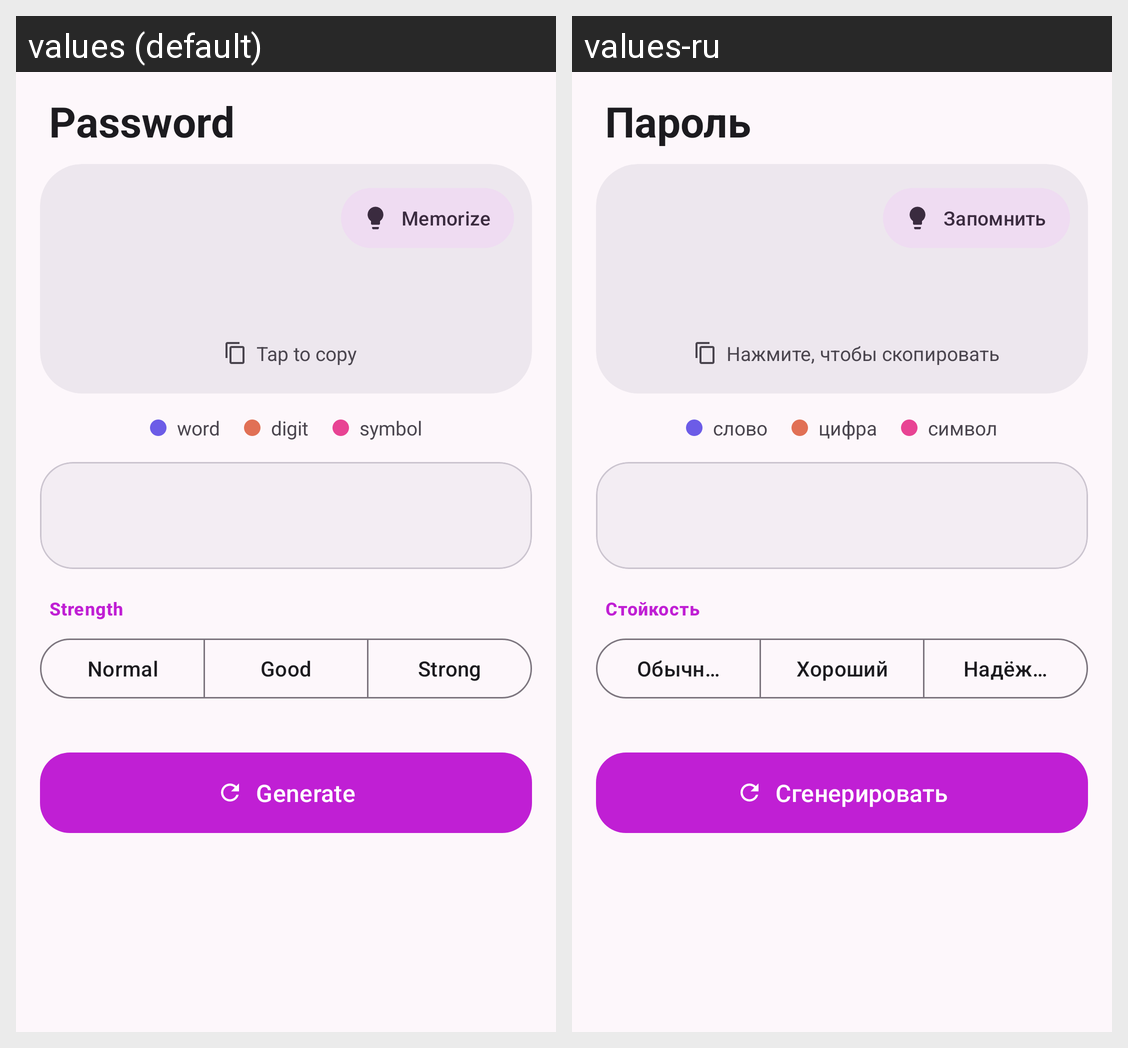

The same Android screen rendered under two of its app's locales, left to right. List the strings drawn on it with the default value and each locale's translation.
Android screen res/layout/password_view.xml rendered under 2 locales, left to right: values (default), values-ru. Device: Nexus 5 (rendered at 1080×1920; each locale shown at half size, 540×960, under a caption strip naming it); theme AppTheme.
Strings drawn on this screen, with the default value and each locale's value (text and hints the layout hard-codes, and strings that could not be matched under every locale, appear in the picture but are not listed):

password
  values: Password
  values-ru: Пароль

memorize
  values: Memorize
  values-ru: Запомнить

copy_hint
  values: Tap to copy
  values-ru: Нажмите, чтобы скопировать

legend_word
  values: word
  values-ru: слово

legend_digit
  values: digit
  values-ru: цифра

legend_symbol
  values: symbol
  values-ru: символ

strength
  values: Strength
  values-ru: Стойкость

preset_normal
  values: Normal
  values-ru: Обычный

preset_good
  values: Good
  values-ru: Хороший

preset_strong
  values: Strong
  values-ru: Надёжный

generate
  values: Generate
  values-ru: Сгенерировать
